Run: headless pygame with SDL's dummy video driver; simulated clock (each Clock.tick advances the game by its frame time, no real sleeping); random seed 0; keys injected as events and as key.get_pressed() state; no mouse input.
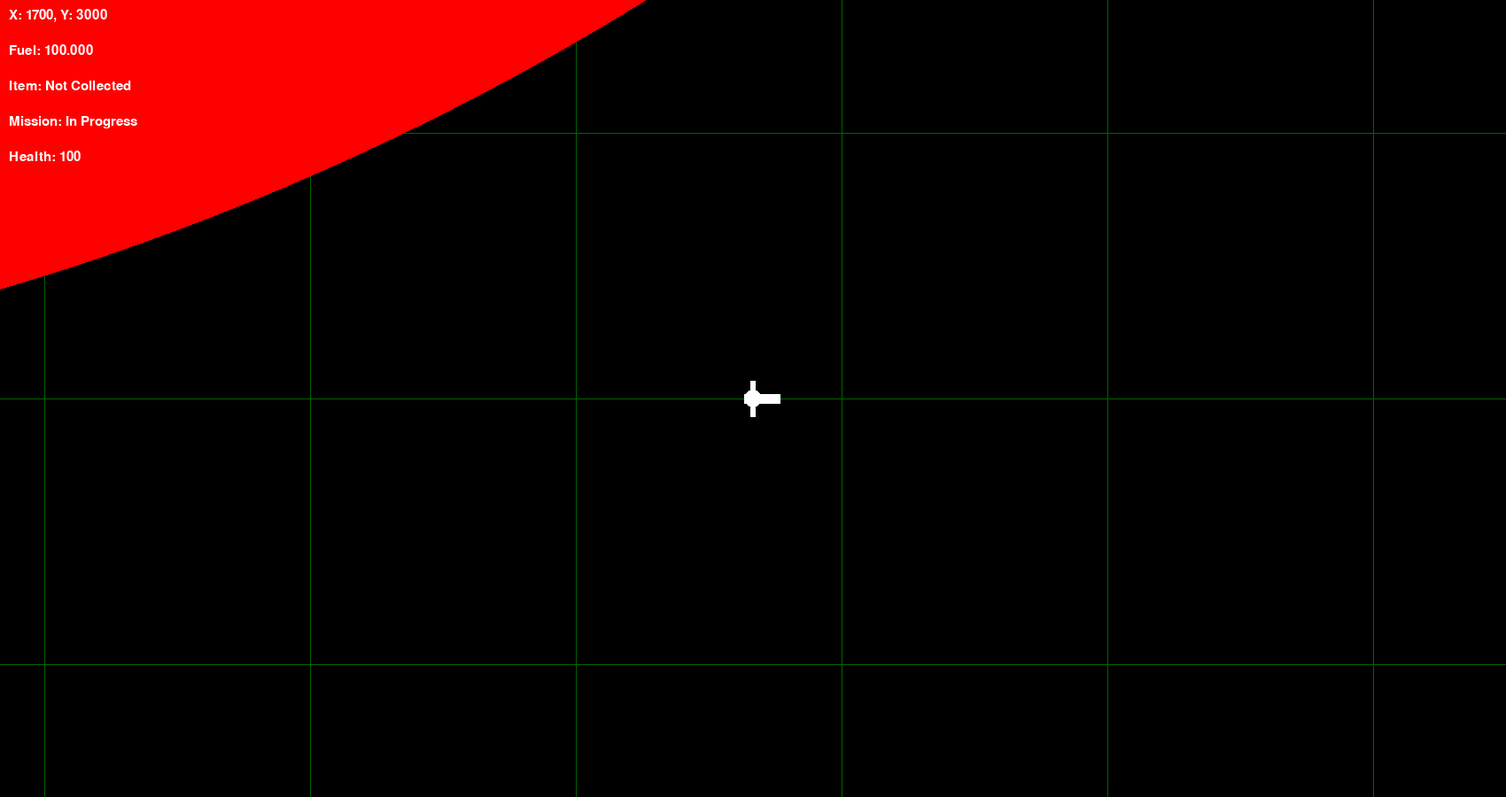
Frame 1 of 4 · flips 1–60 · no input
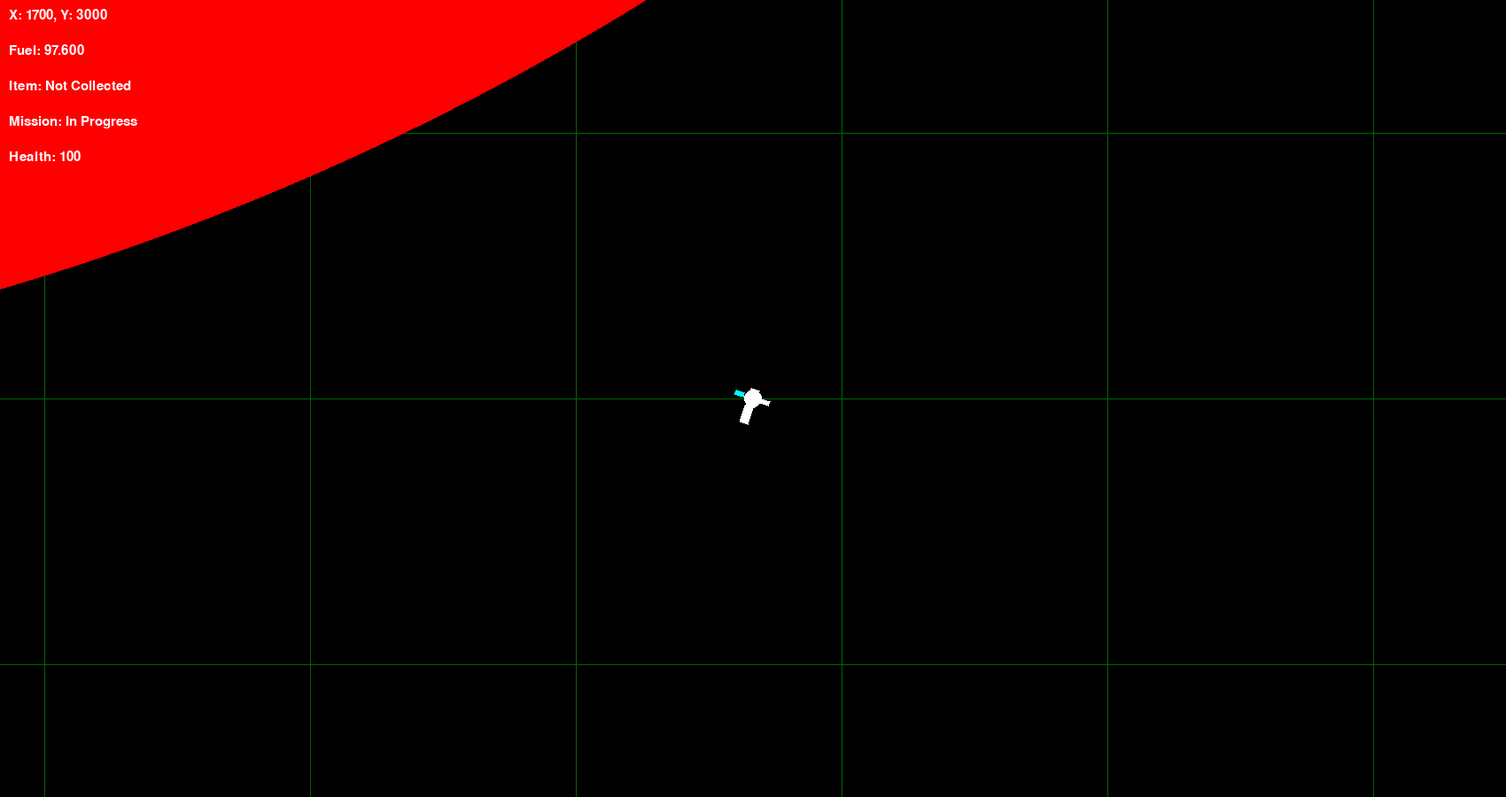
Frame 2 of 4 · flips 61–180 · tapped SPACE, RETURN · held RIGHT (→), D
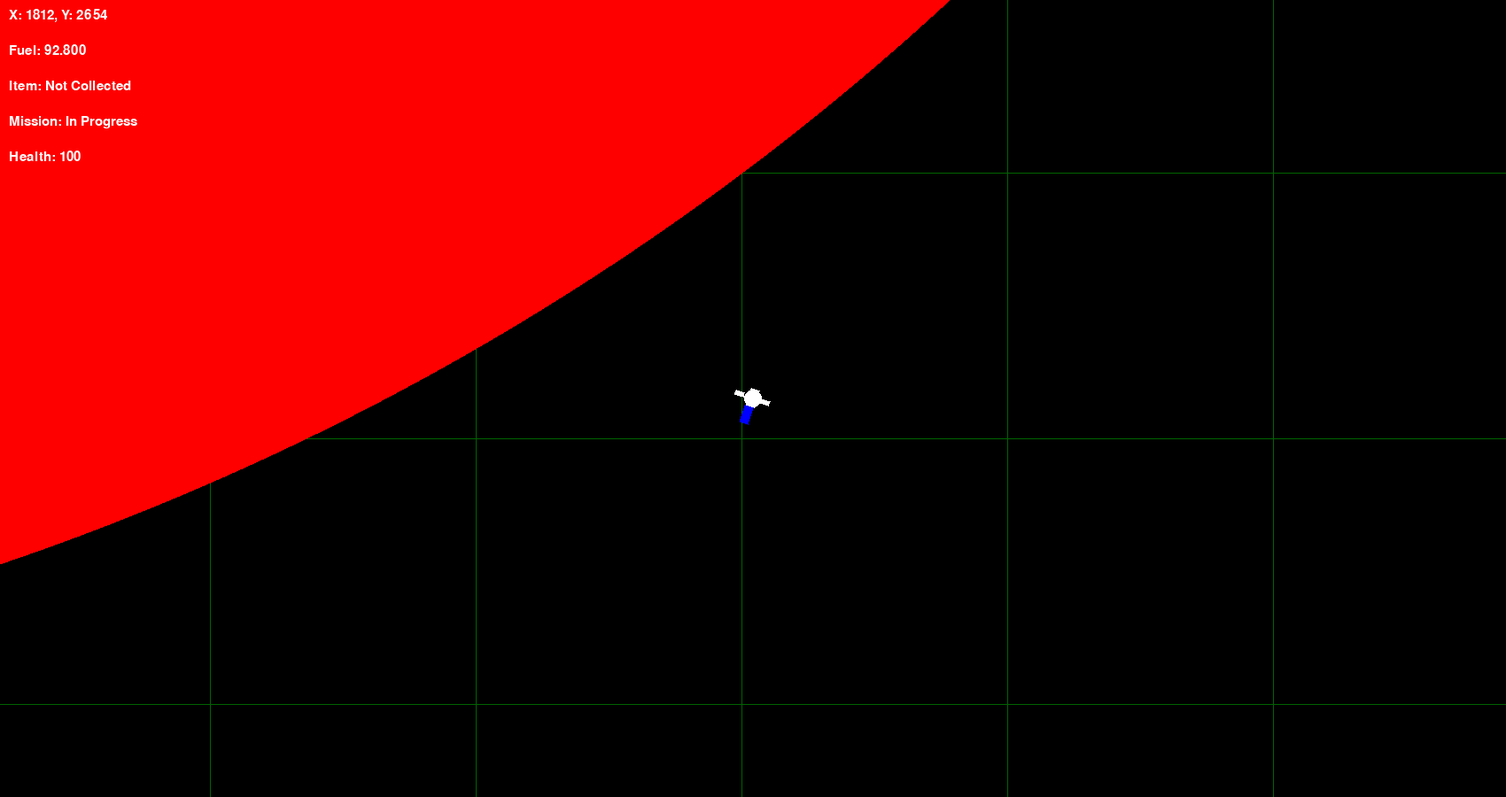
Frame 3 of 4 · flips 181–300 · held DOWN (↓), S
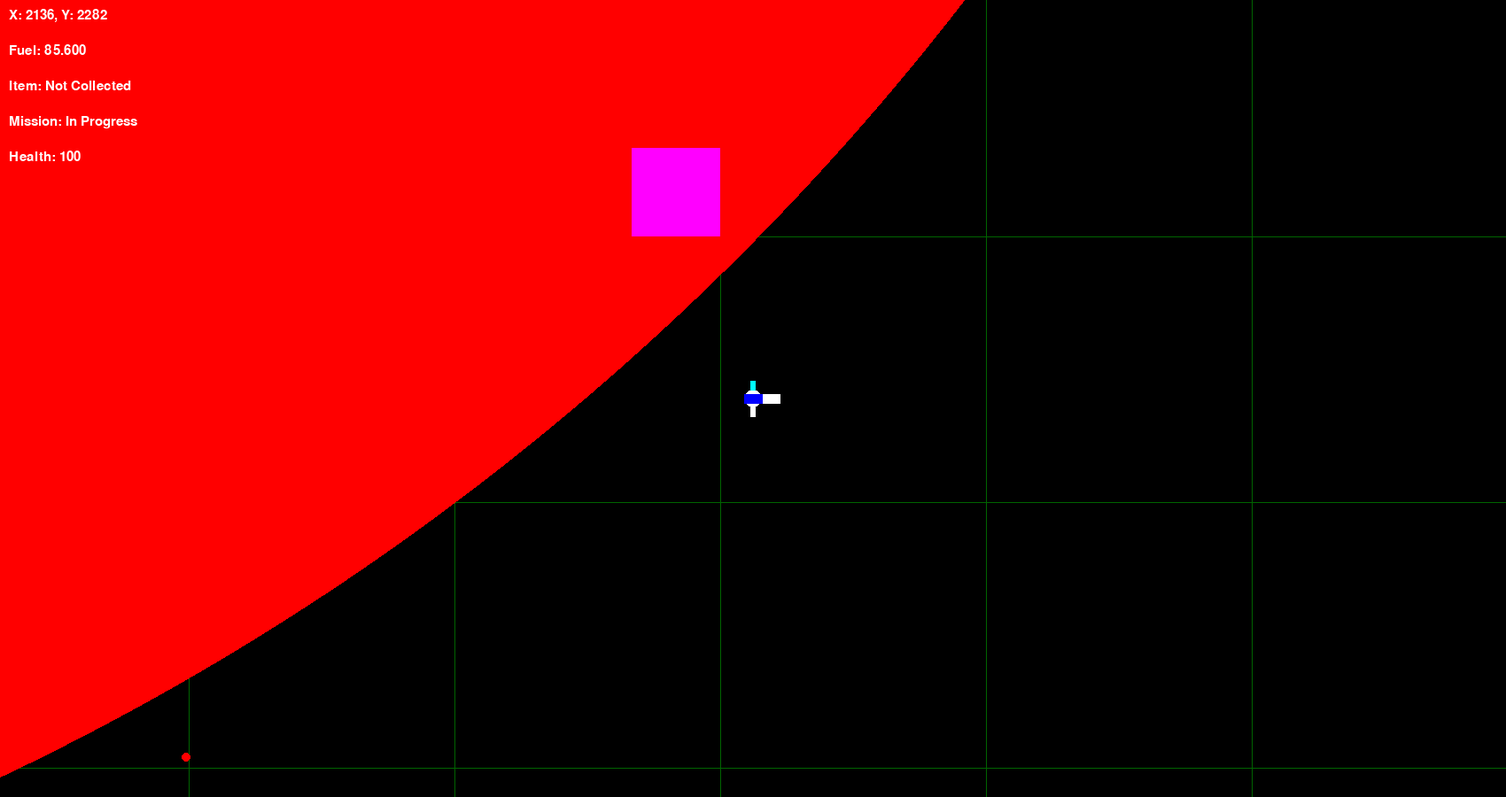
Frame 4 of 4 · flips 301–420 · held LEFT (←), A, UP (↑), W

The pygame program that drew these frames:

import pygame
import sys
import math

# region --- basics, screen, world ---

# Initialize Pygame
pygame.init()

# Set up the display
SCREEN_WIDTH, SCREEN_HEIGHT = 1700, 900
screen = pygame.display.set_mode((SCREEN_WIDTH, SCREEN_HEIGHT))
pygame.display.set_caption("Space Game")

# World size
WORLD_WIDTH, WORLD_HEIGHT = 8000, 8000

# define distance
def distance(pos1, pos2):
    return math.sqrt((pos1[0] - pos2[0])**2 + (pos1[1] - pos2[1])**2)

# Camera offset
camera_x = 0
camera_y = 0

ship_color = (255, 255, 255)  # White
collision_time = 0

# Game state
has_item = False
mission_complete = False
game_over = False

# endregion

# region --- grid ---

GRID_SIZE = 300  # Size of each grid cell
GRID_COLOR = (0, 100, 0)  # Dark green color for the grid

def draw_grid(screen, camera_x, camera_y):
    # Vertical lines
    for x in range(0, WORLD_WIDTH, GRID_SIZE):
        pygame.draw.line(screen, GRID_COLOR, 
                         (x - camera_x, 0), 
                         (x - camera_x, SCREEN_HEIGHT))
    
    # Horizontal lines
    for y in range(0, WORLD_HEIGHT, GRID_SIZE):
        pygame.draw.line(screen, GRID_COLOR, 
                         (0, y - camera_y), 
                         (SCREEN_WIDTH, y - camera_y))

# endregion

# region --- Ship properties ---
# basic properties
ship_pos = [1700, 3000] 
ship_angle = 0
ship_speed = [0, 0]
ship_radius = 10
thrust = 0.05
drag = 1
rotation_thrust = 0.9
rotation_fuel_consumption_rate = 0.02

# Ship health
ship_health = 100

# Thruster states
front_thruster_on = False
rear_thruster_on = False
left_rotation_thruster_on = False
right_rotation_thruster_on = False

# Fuel
fuel = 100
fuel_consumption_rate = 0.04
MAX_FUEL = 100

def draw_thruster(pos, is_on):
    color = (0, 0, 255) if is_on else (255, 255, 255)
    thruster_width = 10
    thruster_height = 20
    points = [
        (pos[0] - math.sin(math.radians(ship_angle)) * thruster_width/2,
         pos[1] - math.cos(math.radians(ship_angle)) * thruster_width/2),
        (pos[0] + math.sin(math.radians(ship_angle)) * thruster_width/2,
         pos[1] + math.cos(math.radians(ship_angle)) * thruster_width/2),
        (pos[0] + math.sin(math.radians(ship_angle)) * thruster_width/2 + math.cos(math.radians(ship_angle)) * thruster_height,
         pos[1] + math.cos(math.radians(ship_angle)) * thruster_width/2 - math.sin(math.radians(ship_angle)) * thruster_height),
        (pos[0] - math.sin(math.radians(ship_angle)) * thruster_width/2 + math.cos(math.radians(ship_angle)) * thruster_height,
         pos[1] - math.cos(math.radians(ship_angle)) * thruster_width/2 - math.sin(math.radians(ship_angle)) * thruster_height)
    ]
    pygame.draw.polygon(screen, color, points)

def draw_rotation_thruster(pos, is_on, is_left):
    color = (0, 255, 255) if is_on else (255, 255, 255)  # Cyan when on, white when off
    rotation_thruster_width = 5
    rotation_thruster_height = 10
    angle_offset = 90 if is_left else -90
    thruster_angle = ship_angle + angle_offset
    
    points = [
        (pos[0] - math.sin(math.radians(thruster_angle)) * rotation_thruster_width/2,
         pos[1] - math.cos(math.radians(thruster_angle)) * rotation_thruster_width/2),
        (pos[0] + math.sin(math.radians(thruster_angle)) * rotation_thruster_width/2,
         pos[1] + math.cos(math.radians(thruster_angle)) * rotation_thruster_width/2),
        (pos[0] + math.sin(math.radians(thruster_angle)) * rotation_thruster_width/2 + math.cos(math.radians(thruster_angle)) * rotation_thruster_height,
         pos[1] + math.cos(math.radians(thruster_angle)) * rotation_thruster_width/2 - math.sin(math.radians(thruster_angle)) * rotation_thruster_height),
        (pos[0] - math.sin(math.radians(thruster_angle)) * rotation_thruster_width/2 + math.cos(math.radians(thruster_angle)) * rotation_thruster_height,
         pos[1] - math.cos(math.radians(thruster_angle)) * rotation_thruster_width/2 - math.sin(math.radians(thruster_angle)) * rotation_thruster_height)
    ]
    pygame.draw.polygon(screen, color, points)

# endregion

# region --- Space gun ---

# Space Gun
class SpaceGun:
    def __init__(self, x, y):
        self.pos = [x, y]
        self.size = 50
        self.color = (150, 150, 150)
        self.last_shot_time = 0
        self.shoot_interval = 400
        self.bullets = []

    def draw(self, screen, camera_x, camera_y):
        pygame.draw.rect(screen, self.color, 
                         (int(self.pos[0] - camera_x), int(self.pos[1] - camera_y), 
                          self.size, self.size))

    def shoot(self, target_pos):
        current_time = pygame.time.get_ticks()
        if current_time - self.last_shot_time > self.shoot_interval:
            direction = [target_pos[0] - self.pos[0], target_pos[1] - self.pos[1]]
            length = math.sqrt(direction[0]**2 + direction[1]**2)
            if length > 0:
                direction = [direction[0] / length, direction[1] / length]
            
            self.bullets.append({
                'pos': self.pos.copy(),
                'direction': direction,
                'speed': 7,
                'creation_time': current_time
            })
            self.last_shot_time = current_time

    def update_bullets(self, ship_pos, ship_radius):
        current_time = pygame.time.get_ticks()
        for bullet in self.bullets[:]:
            bullet['pos'][0] += bullet['direction'][0] * bullet['speed']
            bullet['pos'][1] += bullet['direction'][1] * bullet['speed']
            
            if current_time - bullet['creation_time'] > 20000:  # 20 seconds
                self.bullets.remove(bullet)
            elif distance(bullet['pos'], ship_pos) < ship_radius:
                self.bullets.remove(bullet)
                return True  # Collision detected
        return False

    def draw_bullets(self, screen, camera_x, camera_y):
        for bullet in self.bullets:
            pygame.draw.circle(screen, (255, 0, 0), 
                               (int(bullet['pos'][0] - camera_x), int(bullet['pos'][1] - camera_y)), 
                               5)

# Create space gun
space_gun1 = SpaceGun(3000, 5000)
space_gun2 = SpaceGun(5000, 3000)


# endregion

# region --- Planets and squares---

class Planet:
    def __init__(self, x, y, radius, color):
        self.pos = [x, y]
        self.radius = radius
        self.color = color

    def draw(self, screen, camera_x, camera_y):
        if (self.pos[0] - self.radius - camera_x < SCREEN_WIDTH and
            self.pos[0] + self.radius - camera_x > 0 and
            self.pos[1] - self.radius - camera_y < SCREEN_HEIGHT and
            self.pos[1] + self.radius - camera_y > 0):
            pygame.draw.circle(screen, self.color, 
                               (int(self.pos[0] - camera_x), int(self.pos[1] - camera_y)), 
                               self.radius)

    def check_collision(self, ship_pos, ship_radius):
        return distance(ship_pos, self.pos) < self.radius + ship_radius

class Square:
    def __init__(self, x, y, size, color, action):
        self.pos = [x, y]
        self.size = size
        self.color = color
        self.action = action

    def draw(self, screen, camera_x, camera_y):
        if (0 <= self.pos[0] - camera_x < SCREEN_WIDTH and 
            0 <= self.pos[1] - camera_y < SCREEN_HEIGHT):
            pygame.draw.rect(screen, self.color, 
                             (int(self.pos[0] - camera_x), int(self.pos[1] - camera_y), 
                              self.size, self.size))

    def check_collision(self, ship_pos, ship_radius):
        return (self.pos[0] - ship_radius < ship_pos[0] < self.pos[0] + self.size + ship_radius and
                self.pos[1] - ship_radius < ship_pos[1] < self.pos[1] + self.size + ship_radius)

# Create planets (increased size)
planets = [
    Planet(0, 0, 3000, (255, 0, 0)),   # Top-left
    Planet(7000, 1000, 500, (0, 255, 0)),  # Top-right
    Planet(1000, 7000, 500, (0, 0, 255)),    # Bottom-left
    Planet(7000, 7000, 500, (255, 255, 0))  # Bottom-right
]

# Create squares
squares = [
    Square(2800, 50, 100, (0, 255, 255), "refuel"),  # Top-right, refuel
    Square(2000, 2000, 100, (255, 0, 255), "get_item"),  # bottom-right, get item
    Square(300, 2000, 50, (255, 165, 0), "complete_mission")  # bottum-left, complete mission
]

# endregion

# Game loop
running = True
while running:
    for event in pygame.event.get():
        if event.type == pygame.QUIT:
            running = False

    if not game_over:

        # region --- Handle input ---
        keys = pygame.key.get_pressed()
        left_rotation_thruster_on = False
        right_rotation_thruster_on = False

        if keys[pygame.K_LEFT] and fuel > 0:
            ship_angle += rotation_thrust
            fuel -= rotation_fuel_consumption_rate
            left_rotation_thruster_on = True
        if keys[pygame.K_RIGHT] and fuel > 0:
            ship_angle -= rotation_thrust
            fuel -= rotation_fuel_consumption_rate
            right_rotation_thruster_on = True

        front_thruster_on = False
        rear_thruster_on = False

        if keys[pygame.K_UP] and fuel > 0:
            ship_speed[0] += math.cos(math.radians(ship_angle)) * thrust
            ship_speed[1] -= math.sin(math.radians(ship_angle)) * thrust
            fuel -= fuel_consumption_rate
            rear_thruster_on = True
        if keys[pygame.K_DOWN] and fuel > 0:
            ship_speed[0] -= math.cos(math.radians(ship_angle)) * thrust
            ship_speed[1] += math.sin(math.radians(ship_angle)) * thrust
            fuel -= fuel_consumption_rate
            front_thruster_on = True

        # endregion

        # Ensure fuel doesn't go below 0
        fuel = max(0, fuel)

        # Update ship position
        new_ship_pos = [
            ship_pos[0] + ship_speed[0],
            ship_pos[1] + ship_speed[1]
        ]


        ship_screen_pos = (int(ship_pos[0] - camera_x), int(ship_pos[1] - camera_y))

        # Check for collisions with planets
        collision = False
        current_time = pygame.time.get_ticks()
        for planet in planets:
            if planet.check_collision(new_ship_pos, ship_radius):
                collision = True
                ship_color = (255, 0, 0)  # Red
                if collision_time == 0:
                    collision_time = current_time
                # Reduce health when colliding with a planet
                ship_health -= 10 * (current_time - collision_time) / 1000
                break

        if not collision:
            ship_pos = new_ship_pos
            collision_time = 0
        else:
            collision_time = current_time

        # Check for collisions with squares
        for square in squares:
            if square.check_collision(ship_pos, ship_radius):
                if square.action == "refuel":
                    fuel = MAX_FUEL
                elif square.action == "get_item":
                    has_item = True
                elif square.action == "complete_mission" and has_item:
                    mission_complete = True
                    ship_color = (255, 255, 0)  # Yellow

        # Reset ship color after 1 second if it's red
        if ship_color == (255, 0, 0) and pygame.time.get_ticks() - collision_time > 1000:
            ship_color = (255, 255, 255)  # White

        # Apply drag
        ship_speed[0] *= drag
        ship_speed[1] *= drag

       # region --- creates the world border ---

        # Clamp the ship's x position
        if ship_pos[0] < 0:
            ship_pos[0] = 0
        elif ship_pos[0] > WORLD_WIDTH:
            ship_pos[0] = WORLD_WIDTH

        # Clamp the ship's y position
        if ship_pos[1] < 0:
            ship_pos[1] = 0
        elif ship_pos[1] > WORLD_HEIGHT:
            ship_pos[1] = WORLD_HEIGHT

        # endregion

        # Update camera position
        camera_x = ship_pos[0] - SCREEN_WIDTH // 2
        camera_y = ship_pos[1] - SCREEN_HEIGHT // 2

        # Clamp camera position to world boundaries
        camera_x = max(0, min(camera_x, WORLD_WIDTH - SCREEN_WIDTH))
        camera_y = max(0, min(camera_y, WORLD_HEIGHT - SCREEN_HEIGHT))

        # Space gun shooting
        space_gun1.shoot(ship_pos)
        if space_gun1.update_bullets(ship_pos, ship_radius):
            ship_health -= 15


         # Space gun shooting
        space_gun2.shoot(ship_pos)
        if space_gun2.update_bullets(ship_pos, ship_radius):
            ship_health -= 15

        # Check if ship health reaches 0
        if ship_health <= 0:
            game_over = True



        # Calculate thruster positions and sizes
        front_thruster_pos = (
            int(ship_screen_pos[0] + math.cos(math.radians(ship_angle)) * ship_radius),
            int(ship_screen_pos[1] - math.sin(math.radians(ship_angle)) * ship_radius)
        )
        rear_thruster_pos = (
            int(ship_screen_pos[0] - math.cos(math.radians(ship_angle)) * ship_radius),
            int(ship_screen_pos[1] + math.sin(math.radians(ship_angle)) * ship_radius)
        )                             


         # Calculate rotation thruster positions
        left_rotation_thruster_pos = (
            int(ship_screen_pos[0] + math.cos(math.radians(ship_angle + 90)) * ship_radius),
            int(ship_screen_pos[1] - math.sin(math.radians(ship_angle + 90)) * ship_radius)
        )
        right_rotation_thruster_pos = (
            int(ship_screen_pos[0] + math.cos(math.radians(ship_angle - 90)) * ship_radius),
            int(ship_screen_pos[1] - math.sin(math.radians(ship_angle - 90)) * ship_radius)
        )


        # region --- drawing ---


        # Draw everything
        screen.fill((0, 0, 0))

        draw_grid(screen, camera_x, camera_y)

        # Draw planets
        for planet in planets:
            planet.draw(screen, camera_x, camera_y)

        # Draw squares
        for square in squares:
            square.draw(screen, camera_x, camera_y)

        # Draw space guns
        space_gun1.draw(screen, camera_x, camera_y)
        space_gun1.draw_bullets(screen, camera_x, camera_y)
        
        space_gun2.draw(screen, camera_x, camera_y)
        space_gun2.draw_bullets(screen, camera_x, camera_y)

        # Draw ship
        
        # Draw the main ship body (white circle)
        pygame.draw.circle(screen, ship_color, ship_screen_pos, ship_radius)

        # Draw thrusters
        draw_thruster(front_thruster_pos, front_thruster_on)
        draw_thruster(rear_thruster_pos, rear_thruster_on)
        draw_rotation_thruster(left_rotation_thruster_pos, left_rotation_thruster_on, True)
        draw_rotation_thruster(right_rotation_thruster_pos, right_rotation_thruster_on, False)

        # endregion


        # region --- displaying ---
        
        # Display ship coordinates
        font = pygame.font.Font(None, 22)
        coord_text = font.render(f"X: {int(ship_pos[0])}, Y: {int(ship_pos[1])}", True, (255, 255, 255))
        screen.blit(coord_text, (10, 10))

        # Display fuel
        fuel_text = font.render(f"Fuel: {fuel:.3f}", True, (255, 255, 255))
        screen.blit(fuel_text, (10, 50))

        # Display item status
        item_text = font.render("Item: Collected" if has_item else "Item: Not Collected", True, (255, 255, 255))
        screen.blit(item_text, (10, 90))

        # Display mission status
        mission_text = font.render("Mission Complete!" if mission_complete else "Mission: In Progress", True, (255, 255, 255))
        screen.blit(mission_text, (10, 130))

        # Display ship health
        health_text = font.render(f"Health: {int(ship_health)}", True, (255, 255, 255))
        screen.blit(health_text, (10, 170))


        # endregion
    else:
        # Game over screen
        screen.fill((0, 0, 0))
        font = pygame.font.Font(None, 64)
        game_over_text = font.render("GAME OVER", True, (255, 0, 0))
        screen.blit(game_over_text, (SCREEN_WIDTH // 2 - game_over_text.get_width() // 2, 
                                     SCREEN_HEIGHT // 2 - game_over_text.get_height() // 2))

    pygame.time.Clock().tick(60)  # Limit to 60 FPS

    pygame.display.flip()

# Quit the game
pygame.quit()
sys.exit()
